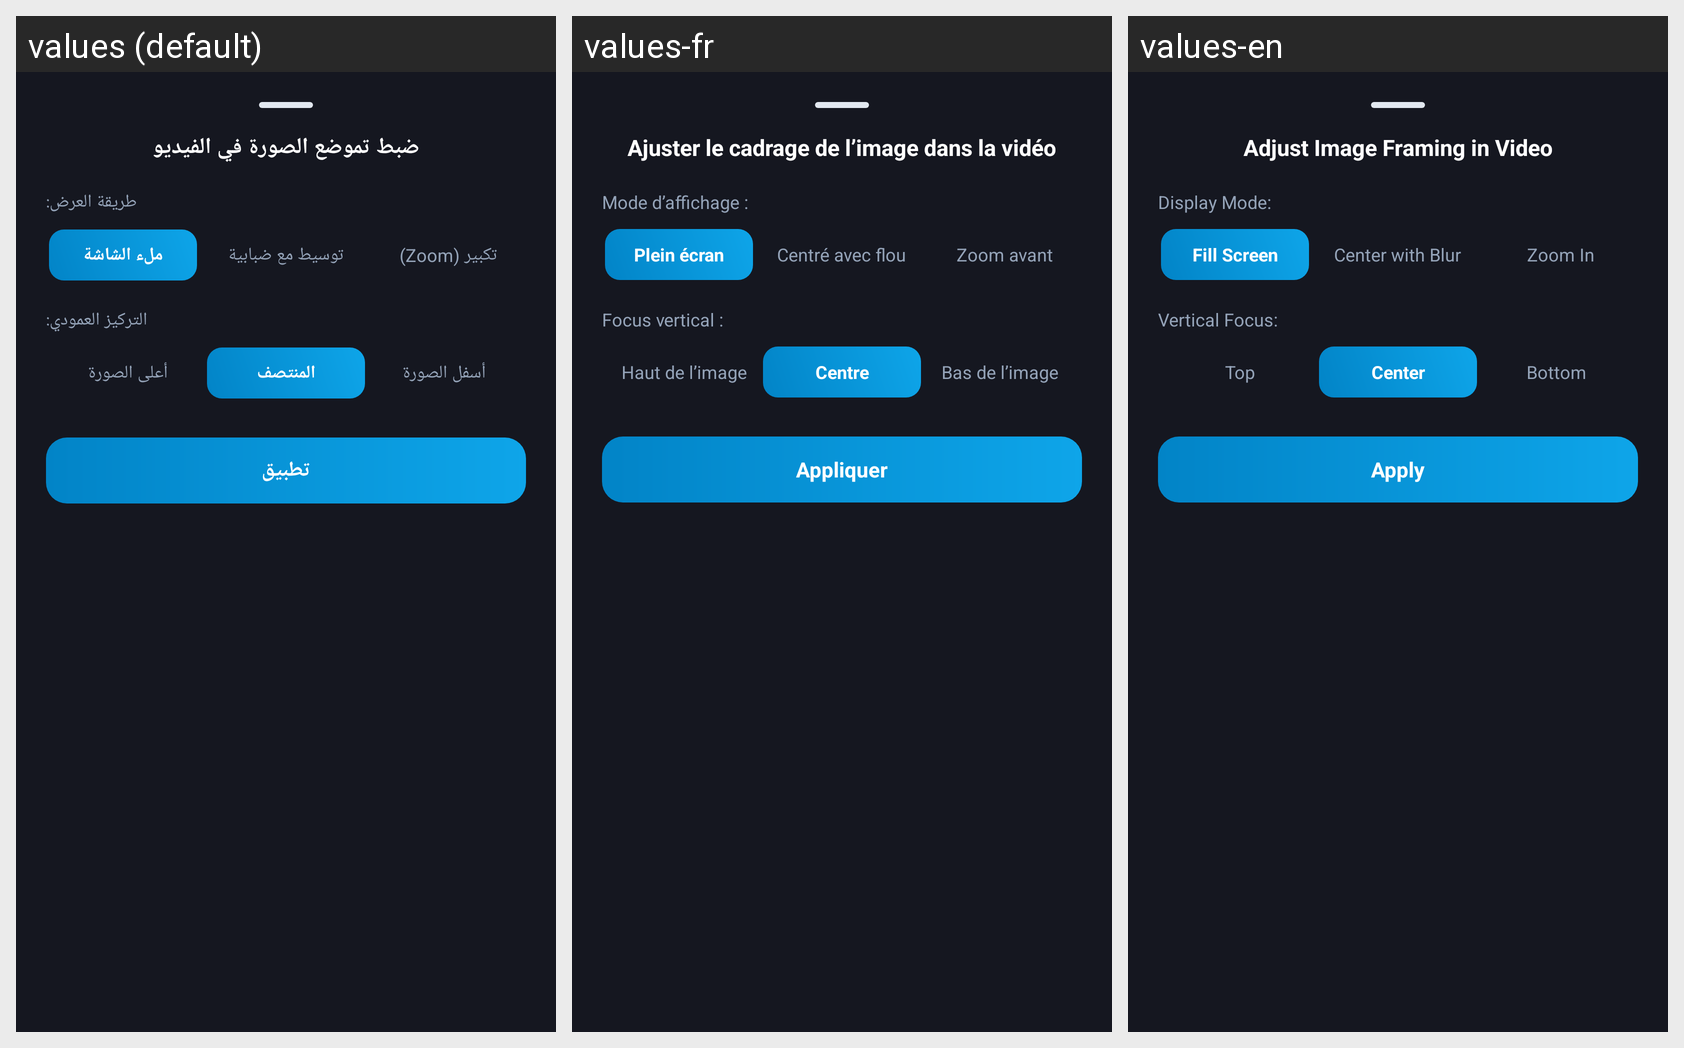

For this localized Android screen grid, give each drawn string resource with its value in every locale shown.
Android screen res/layout/bottom_sheet_image_framing.xml rendered under 3 locales, left to right: values (default), values-fr, values-en. Device: Nexus 5 (rendered at 1080×1920; each locale shown at half size, 540×960, under a caption strip naming it); theme Theme.Material3.DayNight.NoActionBar.
Strings drawn on this screen, with the default value and each locale's value (text and hints the layout hard-codes, and strings that could not be matched under every locale, appear in the picture but are not listed):

framing_title
  values: ضبط تموضع الصورة في الفيديو
  values-fr: Ajuster le cadrage de l’image dans la vidéo
  values-en: Adjust Image Framing in Video

framing_mode_label
  values: طريقة العرض:
  values-fr: Mode d’affichage :
  values-en: Display Mode:

framing_fill_screen
  values: ملء الشاشة
  values-fr: Plein écran
  values-en: Fill Screen

framing_center_blur
  values: توسيط مع ضبابية
  values-fr: Centré avec flou
  values-en: Center with Blur

framing_zoom
  values: تكبير (Zoom)
  values-fr: Zoom avant
  values-en: Zoom In

framing_focus_label
  values: التركيز العمودي:
  values-fr: Focus vertical :
  values-en: Vertical Focus:

framing_focus_top
  values: أعلى الصورة
  values-fr: Haut de l’image
  values-en: Top

framing_focus_center
  values: المنتصف
  values-fr: Centre
  values-en: Center

framing_focus_bottom
  values: أسفل الصورة
  values-fr: Bas de l’image
  values-en: Bottom

framing_apply
  values: تطبيق
  values-fr: Appliquer
  values-en: Apply
